Run: headless pygame with SDL's dummy video driver; simulated clock (each Clock.tick advances the game by its frame time, no real sleeping); random seed 0; keys injected as events and as key.get_pressed() state; mouse plan: one left click at the window centre at the start of phase 2, then a move to the lower-right quarter at the start of phase 3.
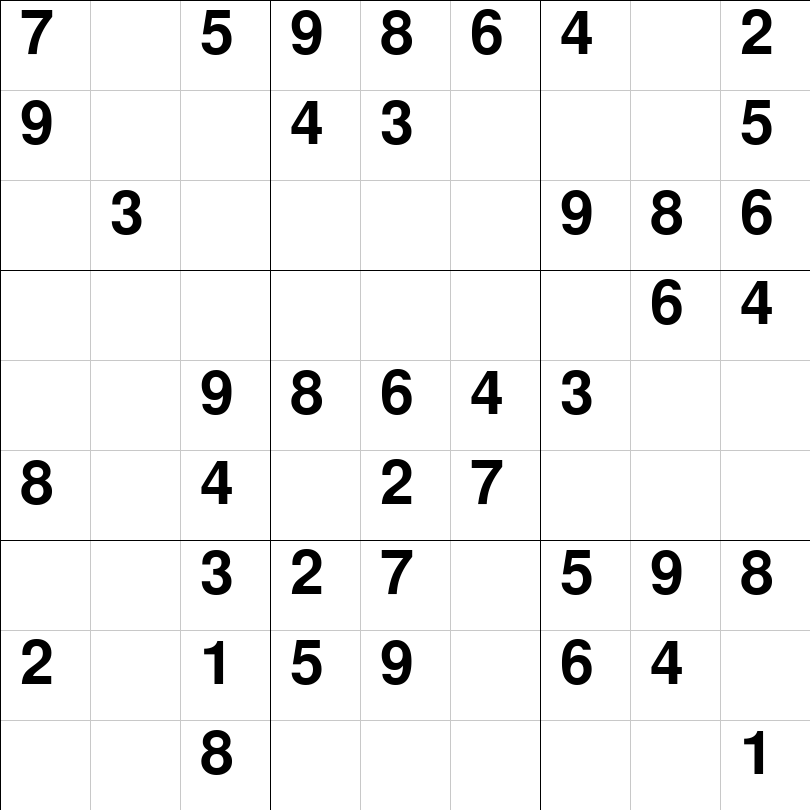
Frame 1 of 4 · flips 1–60 · no input
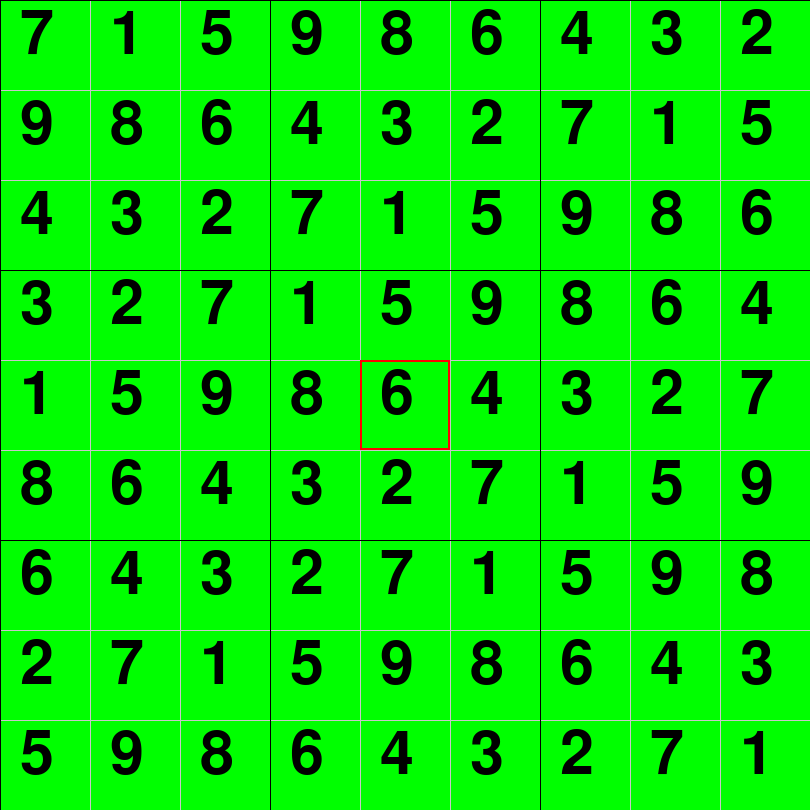
Frame 2 of 4 · flips 61–180 · clicked the window centre · tapped SPACE, RETURN · held RIGHT (→), D
Frame 3 of 4 · flips 181–300 · moved the mouse to the lower-right quarter · held DOWN (↓), S · screen unchanged from frame 2, image omitted
Frame 4 of 4 · flips 301–420 · held LEFT (←), A, UP (↑), W · screen unchanged from frame 3, image omitted

The pygame program that drew these frames:

import random
import sys
import pygame

# Number of game ticks per second
GAME_FPS = 15

# Dimensions
WINDOW_MULT = 10 # Change the scale of the window HERE.
WINDOW_SIZE = 81 # Must be size N, where N % 81 == 0.
WINDOW_WIDTH = WINDOW_SIZE * WINDOW_MULT
WINDOW_HEIGHT = WINDOW_SIZE * WINDOW_MULT
WINDOW_DIMENSIONS = (WINDOW_WIDTH, WINDOW_HEIGHT)
SQUARE_SIZE = (WINDOW_SIZE * WINDOW_MULT) // 3
CELL_SIZE = SQUARE_SIZE // 3
NUMBER_SIZE = CELL_SIZE // 3

# Colors
WHITE = (255, 255, 255)
BLACK = (  0,   0,   0)
GREY  = (200, 200, 200)
RED   = (255,   0,   0)
GREEN = (  0, 255,   0)

# Difficulty Level
DIFFICULTY = 5 # a number from [1, 9] where lower is easier.

# Function used for testing purposes and does not print to the game window.
def printBoard(b):
    '''
    Prints a game board to the command line.

            Parameters:
                    b (list(list(int))): A list of lists containing integers.

            Returns:
                    None
    '''
    for i in range(len(b)):
        if i % 3 == 0 and i != 0:
            print('- - - - - - - - - - - -')
        for j in range(len(b)):
            if j % 3 == 0 and j != 0:
                print(' | ', end='')
            if j == 8:
                print(b[i][j])
            else:
                print(str(b[i][j]) + '', end=' ')


def validate(b, row, col, n) -> bool:
    '''
    Returns whether an integer, n, can be placed at b[row][col] without conflict.

            Parameters:
                    b (list(list(int))): A 2D integer list representing a
                                            completed sudoku game board.
                    row           (int): An integer representing the row of the cell.
                    col           (int): An integer representing the column of the cell.
                    n             (int): An integer representing the number
                                            to be added to the board.

            Returns:
                    (bool): A boolean value
    '''
    for i in range(9):
        # Check the row for n, not including the current space
        if b[row][i] == n and col != i:
            return False
        # Check the col for n, not including the current space
        if b[i][col] == n and row != i:
            return False

    # Get the 3x3 box that the row and column are referring to
    boxX = col // 3
    boxY = row // 3

    # Check the 3x3 box for n, not including the current space
    for i in range(boxY * 3, boxY * 3 + 3):
        for j in range(boxX * 3, boxX *3 + 3):
            if b[i][j] == n and not (i == row and j == col):
                return False
    return True


def solve(b, row, col) -> bool:
    '''
    Returns True the board can be solved, else False.

            Parameters:
                    b   (list(list(int))): A list of lists containing integers.
                    row             (int): An integer representing the row of the cell.
                    col             (int): An integer representing the column of the cell.

            Returns:
                    (bool): A boolean value
    '''
    last = False

    # If the column number exceeds the number of columns in the board,
    # Reset the column number to 0 and increment the row number by 1.
    if col == 9:
        row += 1
        col = 0

    # If we are checking the last cell of the board, set the last variable to True
    # so that we can exit the function properly.
    if row == 8 and col == 8:
        last = True

    # For all empty cells, try numbers in the interval [1,9] and:
    # if the number is valid, recurse to the next cell and repeat the process.
    # if the number is invalid check the next number in the interval.
    # if all numbers have been exhausted with no solution, return False.
    if b[row][col] == 0:
        for i in range(1,10):
            if validate(b, row, col, i):
                b[row][col] = i
                if last:
                    return True
                else:
                    if solve(b, row, col+1):
                        return True
        b[row][col] = 0

    # If the cell is not empty, check if the current cell is the last.
    # If the current cell is the last, return True
    # Else, continue to the next cell.
    else:
        if last:
            return True
        else:
            if solve(b, row, col+1):
                return True
    return False


def generateBoard():
    '''
    Generates a completed game board with randomized numbers

            Parameters:
                    None

            Returns:
                    (list(list(int))): A 2D integer list representing a
                                         completed sudoku game board.
    '''
    board = []
    firstLine = []

    # Fill the first row with random integers in the interval [1,9]
    while len(firstLine) < 9:
        num = random.randint(1, 9)
        if num not in firstLine:
            firstLine.append(num)

    # Add the first row to the board
    board.append(firstLine)

    # For each subsequent row, if the row number is divisble by 3,
    # Rotate the previous row by 1 index.
    # Else, rotate the previous row by 3 indices.
    for i in range(1,9):
        line = []
        if i % 3 != 0:
            line = board[i-1][3:] + board[i-1][:3]
        else:
            line = board[i-1][1:] + board[i-1][:1]
        board.append(line)
    return board


def removeRandom(b):
    '''
    Removes a random cell from the game board.

            Parameters:
                    b (list(list(int))): A 2D integer list representing a
                                            completed sudoku game board.

            Returns:
                    b (list(list(int))): A 2D integer list representing a
                                            completed sudoku game board.
    '''
    row = random.randint(0, 8)
    col = random.randint(0, 8)
    temp = b[row][col]
    b[row][col] = 0
    copy = []
    for line in b:
        lineTemp = []
        for num in line:
            lineTemp.append(num)
        copy.append(lineTemp)
    if solve(copy, 0, 0):
        return b
    else:
        b[row][col] = temp
        return b


def canComplete(b, row, col, n):
    '''
    Returns True if the game board, b, can be completed without actually completing the game board.

            Parameters:
                    b (list(list(int))): A 2D integer list representing a
                                            completed sudoku game board.
                    row           (int): An integer representing the row of the cell.
                    col           (int): An integer representing the column of the cell.
                    n             (int): An integer representing the number
                                            to be added to the board.

            Returns:
                    (bool): A boolean value
    '''

    # Make a copy of the board so that the real board is not changed by solve().
    copy = []
    for line in b:
        lineTemp = []
        for num in line:
            lineTemp.append(num)
        copy.append(lineTemp)

    # Check if the copy can be solved from that point.
    copy[row][col] = n
    if solve(copy, 0, 0):
        return True
    else:
        return False


def numHints(b) -> int:
    '''
    Returns the number of non-zero cells in the game board, b.

            Parameters:
                    b (list(list(int))): A 2D integer list representing a
                                            completed sudoku game board.

            Returns:
                    res           (int): An integer.
    '''

    # Simple 2D list traversal with a counter variable.
    res = 0

    for col in range(9):
        for row in range(9):
            if b[row][col] != 0:
                res += 1

    return res


def getSelectedCell(mouseX, mouseY):
    '''
    Returns a 3-tuple containing the row, column, and Rectangle object from the mouse position.

            Parameters:
                    mouseX        (int): An integer representing the x-coordinate of the cursor.
                    mouseY        (int): An integer representing the y-coordinate of the cursor.

            Returns:
                    ((int, int, Rect): A 3-tuple containing the row, column, and Rectangle object.
    '''
    numX = (mouseX * 27) // WINDOW_WIDTH
    numY = (mouseY * 27) // WINDOW_HEIGHT
    col = numX // 3
    row = numY // 3

    selectionRect = pygame.rect.Rect((col)*CELL_SIZE, (row)*CELL_SIZE, CELL_SIZE, CELL_SIZE)

    return (row, col, selectionRect)


def displayCells(b):
    '''
    Iterates through the cells in b and sends the information to populateCells() to draw.

            Parameters:
                    b (list(list(int))): A 2D integer list representing a
                                            completed sudoku game board.

            Returns:
                    None
    '''
    for row in range(len(b)):
        for col in range(len(b[row])):
            if b[row][col] != 0:
                num = b[row][col]
                x_location = col*CELL_SIZE + (2 * WINDOW_MULT)
                y_location = row*CELL_SIZE + (0.5 * WINDOW_MULT) // 1
                populateCell(num, x_location, y_location)


def populateCell(number, x, y):
    '''
    Displays the number at the x, y coordinates on the screen.

            Parameters:
                    number (int): An integer representing the number for draw on the screen.
                    x      (int): An integer representing the x-coordinate to draw at.
                    y      (int): An integer representing the y-coordinate to draw at.

            Returns:
                    None
    '''
    cellSurface = FONT.render('%s' %(number), True, BLACK)
    cellRectangle = cellSurface.get_rect()
    cellRectangle.topleft = (x, y)
    DISPLAY.blit(cellSurface, cellRectangle)


def drawLines():
    '''
    Draws the lines to separate the cells on the game window.

            Parameters:
                    None

            Returns:
                    None
    '''

    # Grey lines to distinguish 9x9 Cells
    for i in range(0, WINDOW_WIDTH, CELL_SIZE):
        pygame.draw.line(DISPLAY, GREY, (i, 0), (i, WINDOW_HEIGHT))
    for i in range(0, WINDOW_HEIGHT, CELL_SIZE):
        pygame.draw.line(DISPLAY, GREY, (0, i), (WINDOW_WIDTH, i))

    # Black lines to distinguish 3x3 Squares
    for i in range(0, WINDOW_WIDTH, SQUARE_SIZE):
        pygame.draw.line(DISPLAY, BLACK, (i, 0), (i, WINDOW_HEIGHT))
    for i in range(0, WINDOW_HEIGHT, SQUARE_SIZE):
        pygame.draw.line(DISPLAY, BLACK, (0, i), (WINDOW_WIDTH, i))


def main():
    '''
    Main function which initializes pygame and holds the main game loop.

            Parameters:
                    None

            Returns:
                    None
    '''
    # Initialize pygame and window
    pygame.init()
    pygame.display.set_caption('SudokuRE')

    # DISPLAY AND CLOCK initialization
    global DISPLAY, CLOCK
    DISPLAY = pygame.display.set_mode(WINDOW_DIMENSIONS)
    CLOCK = pygame.time.Clock()

    # FONT and FONTSIZE initialization
    global FONT, FONTSIZE
    FONTSIZE = WINDOW_MULT * 9
    FONT = pygame.font.SysFont('Arial', FONTSIZE)

    # Generate the puzzle based on the DIFFICULTY
    board = generateBoard()
    while numHints(board) > 15 + ((10-DIFFICULTY)*5):
        board = removeRandom(board)
    printBoard(board)

    # Prepare the board for first viewing
    DISPLAY.fill(WHITE)
    drawLines()
    displayCells(board)

    # Mouse and selection variables
    global SELECTION
    mouseClicked = False
    selectionMade = False
    mouseX = mouseY = 0
    selectionRow = selectionCol = 0

    # Main game loop
    while True:

        mouseClicked = False

        for event in pygame.event.get():

            # If the window is closed, quit the game and close the process.
            if event.type == pygame.QUIT:
                pygame.quit()
                sys.exit()

            # If the user clicks, get the x and y coords and set mouseClicked to True.
            elif event.type == pygame.MOUSEBUTTONUP:
                mouseX, mouseY = event.pos
                mouseClicked = True

            # If the user presses a key check the key.
            elif event.type == pygame.KEYDOWN:

                # If the key is from 1-9, check to see if the user has selected a cell.
                if event.key == pygame.K_1:

                    if selectionMade:

                        # If the user can complete the game by making this selection,
                        # allow them to insert it.
                        if canComplete(board, selectionRow, selectionCol, 1):
                            board[selectionRow][selectionCol] = 1
                            DISPLAY.fill(WHITE)
                            displayCells(board)
                            drawLines()

                        else:
                            print('Cannot insert', 1, 'at', selectionRow, selectionCol)

                elif event.key == pygame.K_2:
                    if selectionMade:

                        if canComplete(board, selectionRow, selectionCol, 2):
                            board[selectionRow][selectionCol] = 2
                            DISPLAY.fill(WHITE)
                            displayCells(board)
                            drawLines()

                        else:
                            print('Cannot insert', 2, 'at', selectionRow, selectionCol)

                elif event.key == pygame.K_3:
                    if selectionMade:

                        if canComplete(board, selectionRow, selectionCol, 3):
                            board[selectionRow][selectionCol] = 3
                            DISPLAY.fill(WHITE)
                            displayCells(board)
                            drawLines()

                        else:
                            print('Cannot insert', 3, 'at', selectionRow, selectionCol)

                elif event.key == pygame.K_4:
                    if selectionMade:

                        if canComplete(board, selectionRow, selectionCol, 4):
                            board[selectionRow][selectionCol] = 4
                            DISPLAY.fill(WHITE)
                            displayCells(board)
                            drawLines()

                        else:
                            print('Cannot insert', 4, 'at', selectionRow, selectionCol)

                elif event.key == pygame.K_5:
                    if selectionMade:

                        if canComplete(board, selectionRow, selectionCol, 5):
                            board[selectionRow][selectionCol] = 5
                            DISPLAY.fill(WHITE)
                            displayCells(board)
                            drawLines()

                        else:
                            print('Cannot insert', 5, 'at', selectionRow, selectionCol)

                elif event.key == pygame.K_6:
                    if selectionMade:

                        if canComplete(board, selectionRow, selectionCol, 6):
                            board[selectionRow][selectionCol] = 6
                            DISPLAY.fill(WHITE)
                            displayCells(board)
                            drawLines()

                        else:
                            print('Cannot insert', 6, 'at', selectionRow, selectionCol)

                elif event.key == pygame.K_7:
                    if selectionMade:

                        if canComplete(board, selectionRow, selectionCol, 7):
                            board[selectionRow][selectionCol] = 7
                            DISPLAY.fill(WHITE)
                            displayCells(board)
                            drawLines()

                        else:
                            print('Cannot insert', 7, 'at', selectionRow, selectionCol)

                elif event.key == pygame.K_8:
                    if selectionMade:

                        if canComplete(board, selectionRow, selectionCol, 8):
                            board[selectionRow][selectionCol] = 8
                            DISPLAY.fill(WHITE)
                            displayCells(board)
                            drawLines()

                        else:
                            print('Cannot insert', 8, 'at', selectionRow, selectionCol)

                elif event.key == pygame.K_9:
                    if selectionMade:

                        if canComplete(board, selectionRow, selectionCol, 9):
                            board[selectionRow][selectionCol] = 9
                            DISPLAY.fill(WHITE)
                            displayCells(board)
                            drawLines()

                        else:
                            print('Cannot insert', 9, 'at', selectionRow, selectionCol)

                # If the key is SPACE, try to solve the puzzle.
                elif event.key == pygame.K_SPACE:
                    if not solve(board, 0, 0):
                        print('Board can not be solved!')


        # If the mouse was clicked, set the rect, selectionRow, and selectionCol variables
        if mouseClicked:
            selectionRow, selectionCol, rect = getSelectedCell(mouseX, mouseY)
            selectionMade = True
            SELECTION = rect

        # Refresh board
        DISPLAY.fill(WHITE)
        displayCells(board)
        drawLines()

        # If the game has been solved, color the board GREEN and wait 10 seconds before exiting
        if numHints(board) == 81:
            DISPLAY.fill(GREEN)
            displayCells(board)
            drawLines()

        # Draw the RED box around the cell that is selected
        if selectionMade:
            pygame.draw.rect(DISPLAY, RED, SELECTION, 2)

        # Update the display and tick the game CLOCK
        pygame.display.update()
        CLOCK.tick(GAME_FPS)


if __name__ == '__main__':
    main()
